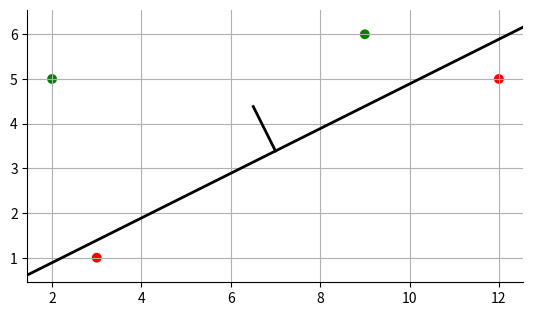
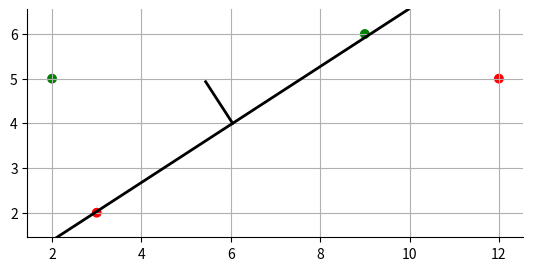

Generate these figures, in order, with matplotlib:
import numpy as np
import matplotlib.pyplot as plt

import time

from matplotlib import colors

######################################################################
# Plotting

def tidy_plot(xmin, xmax, ymin, ymax, center = False, title = None,
                 xlabel = None, ylabel = None):
    '''
    Set up axes for plotting
    xmin, xmax, ymin, ymax = (float) plot extents
    Return matplotlib axes
    '''
    plt.ion()
    plt.figure(facecolor="white")
    ax = plt.subplot()
    if center:
        ax.spines['left'].set_position('zero')
        ax.spines['right'].set_color('none')
        ax.spines['bottom'].set_position('zero')
        ax.spines['top'].set_color('none')
        ax.spines['left'].set_smart_bounds(True)
        ax.spines['bottom'].set_smart_bounds(True)
        ax.xaxis.set_ticks_position('bottom')
        ax.yaxis.set_ticks_position('left')
    else:
        ax.spines["top"].set_visible(False)    
        ax.spines["right"].set_visible(False)    
        ax.get_xaxis().tick_bottom()  
        ax.get_yaxis().tick_left()
    eps = .05
    plt.xlim(xmin-eps, xmax+eps)
    plt.ylim(ymin-eps, ymax+eps)
    if title: ax.set_title(title)
    if xlabel: ax.set_xlabel(xlabel)
    if ylabel: ax.set_ylabel(ylabel)
    return ax

def plot_separator(ax, th, th_0):
    '''
    Plot separator in 2D
    ax = (matplotlib plot) plot axis
    th = (numpy array) theta
    th_0 = (float) theta_0
    '''
    xmin, xmax = ax.get_xlim()
    ymin,ymax = ax.get_ylim()
    pts = []
    eps = 1.0e-6
    # xmin boundary crossing is when xmin th[0] + y th[1] + th_0 = 0
    # that is, y = (-th_0 - xmin th[0]) / th[1]
    if abs(th[1,0]) > eps:
        pts += [np.array([x, (-th_0 - x * th[0,0]) / th[1,0]]) \
                                                        for x in (xmin, xmax)]
    if abs(th[0,0]) > 1.0e-6:
        pts += [np.array([(-th_0 - y * th[1,0]) / th[0,0], y]) \
                                                         for y in (ymin, ymax)]
    in_pts = []
    for p in pts:
        if (xmin-eps) <= p[0] <= (xmax+eps) and \
           (ymin-eps) <= p[1] <= (ymax+eps):
            duplicate = False
            for p1 in in_pts:
                if np.max(np.abs(p - p1)) < 1.0e-6:
                    duplicate = True
            if not duplicate:
                in_pts.append(p)
    if in_pts and len(in_pts) >= 2:
        # Plot separator
        vpts = np.vstack(in_pts)
        ax.plot(vpts[:,0], vpts[:,1], 'k-', lw=2)
        # Plot normal
        vmid = 0.5*(in_pts[0] + in_pts[1])
        scale = np.sum(th*th)**0.5
        diff = in_pts[0] - in_pts[1]
        dist = max(xmax-xmin, ymax-ymin)        
        vnrm = vmid + (dist/10)*(th.T[0]/scale)
        vpts = np.vstack([vmid, vnrm])
        ax.plot(vpts[:,0], vpts[:,1], 'k-', lw=2)
        # Try to keep limits from moving around
        ax.set_xlim((xmin, xmax))
        ax.set_ylim((ymin, ymax))
    else:
        print('Separator not in plot range')

def plot_data(data, labels, ax = None, clear = False,
                  xmin = None, xmax = None, ymin = None, ymax = None):
    '''
    Make scatter plot of data.
    data = (numpy array)
    ax = (matplotlib plot)
    clear = (bool) clear current plot first
    xmin, xmax, ymin, ymax = (float) plot extents
    returns matplotlib plot on ax 
    '''
    if ax is None:
        if xmin == None: xmin = np.min(data[0, :]) - 0.5
        if xmax == None: xmax = np.max(data[0, :]) + 0.5
        if ymin == None: ymin = np.min(data[1, :]) - 0.5
        if ymax == None: ymax = np.max(data[1, :]) + 0.5
        ax = tidy_plot(xmin, xmax, ymin, ymax)

        x_range = xmax - xmin; y_range = ymax - ymin
        if .1 < x_range / y_range < 10:
            ax.set_aspect('equal')
        xlim, ylim = ax.get_xlim(), ax.get_ylim()
    elif clear:
        xlim, ylim = ax.get_xlim(), ax.get_ylim()
        ax.clear()
    else:
        xlim, ylim = ax.get_xlim(), ax.get_ylim()
    colors = np.choose(labels > 0, cv(['r', 'g']))[0]
    ax.scatter(data[0,:], data[1,:], c = colors,
                    marker = 'o', s=50, edgecolors = 'none')
    # Seems to occasionally mess up the limits
    ax.set_xlim(xlim); ax.set_ylim(ylim)
    ax.grid(True, which='both')
    #ax.axhline(y=0, color='k')
    #ax.axvline(x=0, color='k')
    return ax

def plot_nonlin_sep(predictor, ax = None, xmin = None , xmax = None,
                        ymin = None, ymax = None, res = 30):
    '''
    Must either specify limits or existing ax
    Shows matplotlib plot on ax
    '''
    if ax is None:
        ax = tidy_plot(xmin, xmax, ymin, ymax)
    else:
        if xmin == None:
            xmin, xmax = ax.get_xlim()
            ymin, ymax = ax.get_ylim()
        else:
            ax.set_xlim((xmin, xmax))
            ax.set_ylim((ymin, ymax))

    cmap = colors.ListedColormap(['black', 'white'])
    bounds=[-2,0,2]
    norm = colors.BoundaryNorm(bounds, cmap.N)            
            
    ima = np.array([[predictor(x1i, x2i) \
                         for x1i in np.linspace(xmin, xmax, res)] \
                         for x2i in np.linspace(ymin, ymax, res)])
    im = ax.imshow(np.flipud(ima), interpolation = 'none',
                       extent = [xmin, xmax, ymin, ymax],
                       cmap = cmap, norm = norm)

######################################################################
#   Utilities

def cv(value_list):
    '''
    Takes a list of numbers and returns a column vector:  n x 1
    '''
    return np.transpose(rv(value_list))

def rv(value_list):
    '''
    Takes a list of numbers and returns a row vector: 1 x n
    '''
    return np.array([value_list])

def y(x, th, th0):
    '''
    x is dimension d by 1
    th is dimension d by 1
    th0 is a scalar
    return a 1 by 1 matrix
    '''
    return np.dot(np.transpose(th), x) + th0

def positive(x, th, th0):
    '''
    x is dimension d by 1
    th is dimension d by 1
    th0 is dimension 1 by 1
    return 1 by 1 matrix of +1, 0, -1
    '''
    return np.sign(y(x, th, th0))

def score(data, labels, th, th0):
    '''
    data is dimension d by n
    labels is dimension 1 by n
    ths is dimension d by 1
    th0s is dimension 1 by 1
    return 1 by 1 matrix of integer indicating number of data points correct for
    each separator.
    '''
    return np.sum(positive(data, th, th0) == labels)

######################################################################
#   Data Sets

def super_simple_separable_through_origin():
    '''
    Return d = 2 by n = 4 data matrix and 1 x n = 4 label matrix
    '''
    X = np.array([[2, 3, 9, 12],
                  [5, 1, 6, 5]])
    y = np.array([[1, -1, 1, -1]])
    return X, y

def super_simple_separable():
    '''
    Return d = 2 by n = 4 data matrix and 1 x n = 4 label matrix
    '''
    X = np.array([[2, 3, 9, 12],
                  [5, 2, 6, 5]])
    y = np.array([[1, -1, 1, -1]])
    return X, y

def xor():
    '''
    Return d = 2 by n = 4 data matrix and 1 x n = 4 label matrix
    '''
    X = np.array([[1, 2, 1, 2],
                  [1, 2, 2, 1]])
    y = np.array([[1, 1, -1, -1]])
    return X, y

def xor_more():
    '''
    Return d = 2 by n = 4 data matrix and 1 x n = 4 label matrix
    '''
    X = np.array([[1, 2, 1, 2, 2, 4, 1, 3],
                  [1, 2, 2, 1, 3, 1, 3, 3]])
    y = np.array([[1, 1, -1, -1, 1, 1, -1, -1]])
    return X, y

# Test data for problem 2.1
data1, labels1, data2, labels2 = (np.array([[-2.97797707,  2.84547604,  3.60537239, -1.72914799, -2.51139524,
         3.10363716,  2.13434789,  1.61328413,  2.10491257, -3.87099125,
         3.69972003, -0.23572183, -4.19729119, -3.51229538, -1.75975746,
        -4.93242615,  2.16880073, -4.34923279, -0.76154262,  3.04879591,
        -4.70503877,  0.25768309,  2.87336016,  3.11875861, -1.58542576,
        -1.00326657,  3.62331703, -4.97864369, -3.31037331, -1.16371314],
       [ 0.99951218, -3.69531043, -4.65329654,  2.01907382,  0.31689211,
         2.4843758 , -3.47935105, -4.31857472, -0.11863976,  0.34441625,
         0.77851176,  1.6403079 , -0.57558913, -3.62293005, -2.9638734 ,
        -2.80071438,  2.82523704,  2.07860509,  0.23992709,  4.790368  ,
        -2.33037832,  2.28365246, -1.27955206, -0.16325247,  2.75740801,
         4.48727808,  1.6663558 ,  2.34395397,  1.45874837, -4.80999977,],]), 
 np.array([[-1., -1., -1., -1., -1., -1.,  1.,  1.,  1., -1., -1., -1., -1.,
        -1.,  1., -1.,  1., -1., -1., -1.,  1.,  1.,  1.,  1.,  1., -1.,
        -1., -1., -1., -1.]]), np.array([[ 0.6894022 , -4.34035772,  3.8811067 ,  4.29658177,  1.79692041,
         0.44275816, -3.12150658,  1.18263462, -1.25872232,  4.33582168,
         1.48141202,  1.71791177,  4.31573568,  1.69988085, -2.67875489,
        -2.44165649, -2.75008176, -4.19299345, -3.15999758,  2.24949368,
         4.98930636, -3.56829885, -2.79278501, -2.21547048,  2.4705776 ,
         4.80481986,  2.77995092,  1.95142828,  4.48454942, -4.22151738],
       [-2.89934727,  1.65478851,  2.99375325,  1.38341854, -4.66701003,
        -2.14807131, -4.14811829,  3.75270334,  4.54721208,  2.28412663,
        -4.74733482,  2.55610647,  3.91806508, -2.3478982 ,  4.31366925,
        -0.92428271, -0.84831235, -3.02079092,  4.85660032, -1.86705397,
        -3.20974025, -4.88505017,  3.01645974,  0.03879148, -0.31871427,
         2.79448951, -2.16504256, -3.91635569,  3.81750006,  4.40719702]]),
 np.array([[-1., -1.,  1.,  1., -1., -1., -1.,  1.,  1.,  1., -1.,  1.,  1.,
        -1.,  1.,  1.,  1., -1., -1., -1.,  1., -1.,  1., -1.,  1., -1.,
        -1.,  1.,  1.,  1.]]))

# Test data for problem 2.2
big_data, big_data_labels = (np.array([[-2.04297103, -1.85361169, -2.65467827, -1.23013149, -0.31934782,
         1.33112127,  2.3297942 ,  1.47705445, -1.9733787 , -2.35476882,
        -4.97193554,  3.49851995,  4.00302943,  0.83369183,  0.41371989,
         4.37614714,  1.03536965,  1.2354608 , -0.7933465 , -3.85456759,
         3.22134658, -3.39787483, -1.31182253, -2.61363628, -1.14618119,
        -0.2174626 ,  1.32549116,  2.54520221,  0.31565661,  2.24648287,
        -3.33355258, -0.98689271, -0.24876636, -3.16008017,  1.22353111,
         4.77766994, -1.81670773, -3.58939471, -2.16268851,  2.88028351,
        -3.42297827, -2.74992813, -0.40293356, -3.45377267,  0.62400624,
        -0.35794507, -4.1648704 , -1.08734116,  0.22367444,  1.09067619,
         1.28738004,  2.07442478,  4.61951855,  4.47029706,  2.86510481,
         4.12532285,  0.48170777,  0.60089857,  4.50287515,  2.95549453,
         4.22791451, -1.28022286,  2.53126681,  2.41887277, -4.9921717 ,
         4.15022718,  0.49670572,  2.0268248 , -4.63475897, -4.20528418,
         1.77013481, -3.45389325,  1.0238472 , -1.2735185 ,  4.75384686,
         1.32622048, -0.13092625,  1.23457116, -1.69515197,  2.82027615,
        -1.01140935,  3.36451016,  4.43762708, -4.2679604 ,  4.76734154,
        -4.14496071, -4.38737405, -1.13214501, -2.89008477,  3.22986894,
         1.84103699, -3.91906092, -2.8867831 ,  2.31059245, -3.62773189,
        -4.58459406, -4.06343392, -3.10927054,  1.09152472,  2.99896855],
       [-2.1071566 , -3.06450052, -3.43898434,  0.71320285,  1.51214693,
         4.14295175,  4.73681233, -2.80366981,  1.56182223,  0.07061724,
        -0.92053415, -3.61953464,  0.39577344, -3.03202474, -4.90408303,
        -0.10239158, -1.35546287,  1.31372748, -1.97924525, -3.72545813,
         1.84834303, -0.13679709,  1.36748822, -2.92886952, -2.48367819,
        -0.0894489 , -2.99090327,  0.35494698,  0.94797491,  4.20393035,
        -3.14009852, -4.86292242,  3.2964068 , -0.9911453 ,  4.39465   ,
         3.64956975, -0.72225648, -0.15864119, -2.0340774 , -4.00758749,
         0.8627915 ,  3.73237594, -0.70011824,  1.07566463, -4.05063547,
        -3.98137177,  4.82410619,  2.5905222 ,  0.34188269, -1.44737803,
         3.27583966,  2.06616486, -4.43584161,  0.27795053,  4.37207651,
        -4.48564119,  0.7183541 ,  1.59374552, -0.13951634,  0.67825519,
        -4.02423434,  4.15893861, -1.52110278,  2.1320374 ,  3.31118893,
        -4.04072252,  2.41403912, -1.04635499,  3.39575642,  2.2189097 ,
         4.78827245,  1.19808069,  3.10299723,  0.18927394,  0.14437543,
        -4.17561642,  0.6060279 ,  0.22693751, -3.39593567,  1.14579319,
         3.65449494, -1.27240159,  0.73111639,  3.48806017,  2.48538719,
        -1.83892096,  1.42819622, -1.37538641,  3.4022984 ,  0.82757044,
        -3.81792516,  2.77707152, -1.49241173,  2.71063994, -3.33495679,
        -4.00845675,  0.719904  , -2.3257032 ,  1.65515972, -1.90859948]]), np.array([[-1., -1., -1.,  1.,  1., -1.,  1., -1.,  1., -1., -1., -1.,  1.,
         1., -1.,  1., -1., -1., -1.,  1., -1., -1.,  1., -1.,  1., -1.,
        -1.,  1.,  1., -1., -1., -1.,  1., -1.,  1.,  1.,  1., -1., -1.,
         1., -1.,  1., -1.,  1., -1.,  1.,  1.,  1.,  1., -1.,  1.,  1.,
        -1.,  1.,  1., -1., -1.,  1.,  1.,  1., -1.,  1.,  1., -1., -1.,
         1.,  1.,  1.,  1., -1.,  1., -1.,  1., -1., -1., -1.,  1.,  1.,
        -1.,  1.,  1.,  1.,  1., -1., -1.,  1., -1., -1., -1.,  1., -1.,
        -1., -1.,  1., -1., -1., -1., -1.,  1.,  1.]]))

def gen_big_data():
    '''
    Return method that generates a dataset of input size n of X, y drawn from big_data
    '''
    nd = big_data.shape[1]
    current = [0]
    def f(n):
        cur = current[0]
        vals = big_data[:,cur:cur+n], big_data_labels[:,cur:cur+n]
        current[0] += n
        if current[0] >= nd: current[0] = 0
        return vals
    return f

def gen_lin_separable(num_points=20, th=np.array([[3],[4]]), th_0=np.array([[0]]), dim=2):
    ''' 
    Generate linearly separable dataset X, y given theta and theta0
    Return X, y where
    X is a numpy array where each column represents a dim-dimensional data point
    y is a column vector of 1s and -1s
    '''
    X = np.random.uniform(low=-5, high=5, size=(dim, num_points))
    y = np.sign(np.dot(np.transpose(th), X) + th_0)
    return X, y

def big_higher_dim_separable():
    X, y = gen_lin_separable(num_points=50, dim=6, th=np.array([[3],[4],[2],[1],[0],[3]]))
    return X, y

def gen_flipped_lin_separable(num_points=20, pflip=0.25, th=np.array([[3],[4]]), th_0=np.array([[0]]), dim=2):
    '''
    Generate difficult (usually not linearly separable) data sets by
    "flipping" labels with some probability.
    Returns a method which takes num_points and flips labels with pflip
    '''
    def flip_generator(num_points=20):
        X, y = gen_lin_separable(num_points, th, th_0, dim)
        flip = np.random.uniform(low=0, high=1, size=(num_points,))
        for i in range(num_points):
            if flip[i] < pflip: y[0,i] = -y[0,i]
        return X, y
    return flip_generator

######################################################################
#   tests

def test_linear_classifier(dataFun, learner, learner_params = {},
                             draw = False, refresh = True, pause = False):
    '''
    Prints score of your classifier on given dataset
    dataFun method that returns a dataset
    learner your classifier method
    learner_params parameters for the learner
    '''
    data, labels = dataFun()
    d, n = data.shape
    if draw:
        ax = plot_data(data, labels)
        def hook(params):
            (th, th0) = params
            if refresh: plot_data(data, labels, ax, clear = True)
            plot_separator(ax, th, th0)
            #print('th', th.T, 'th0', th0)
            plt.pause(0.05)
            if pause: input('go?')
    else:
        hook = None
    th, th0 = learner(data, labels, hook = hook, params = learner_params)
    print("Final score", float(score(data, labels, th, th0)) / n)
    print("Params", np.transpose(th), th0)

expected_perceptron = [(np.array([[-9.0], [18.0]]), np.array([[2.0]])),(np.array([[0.0], [-3.0]]), np.array([[0.0]]))]
expected_averaged = [(np.array([[-9.0525], [17.5825]]), np.array([[1.9425]])),(np.array([[1.47], [-1.7275]]), np.array([[0.985]]))]
datasets = [super_simple_separable_through_origin,xor]

def incorrect(expected,result):
    print("Test Failed.")
    print("Your code output ",result)
    print("Expected ",expected)
    print("\n")

def correct():
    print("Passed! \n")


def test_perceptron(perceptron):
    '''
    Checks perceptron theta and theta0 values for 100 iterations
    '''
    for index in range(len(datasets)):
        data, labels = datasets[index]()
        th,th0 = perceptron(data, labels, {"T": 100})
        expected_th,expected_th0 = expected_perceptron[index]
        print("-----------Test Perceptron "+str(index)+"-----------")
        if((th==expected_th).all() and (th0==expected_th0).all()):
            correct()
        else:
            incorrect("th: "+str(expected_th.tolist())+", th0: "+str(expected_th0.tolist()), "th: "+str(th.tolist())+", th0: "+str(th0.tolist()))
    
def test_averaged_perceptron(averaged_perceptron):
    '''
    Checks average perceptron theta and theta0 values for 100 iterations
    '''
    for index in range(2):
        data, labels = datasets[index]()
        th,th0 = averaged_perceptron(data, labels, {"T": 100})
        expected_th,expected_th0 = expected_averaged[index]
        print("-----------Test Averaged Perceptron "+str(index)+"-----------")
        if((th==expected_th).all() and (th0==expected_th0).all()):
            correct()
        else:
            incorrect("th: "+str(expected_th.tolist())+", th0: "+str(expected_th0.tolist()), "th: "+str(th.tolist())+", th0: "+str(th0.tolist()))
        
def test_eval_classifier(eval_classifier,perceptron):
    '''
    Checks your classifier's performance on data1
    '''
    expected = [0.5333333333333333,0.6333333333333333]
    dataset_train = [(data1,labels1),(data2,labels2)]
    for index in range(len(dataset_train)):
        data_train,labels_train = dataset_train[index]
        #print(data_train,labels_train)
        result = eval_classifier(perceptron, data_train, labels_train,data2,labels2)
        print("-----------Test Eval Classifier "+str(index)+"-----------")
        if(result==expected[index]):
            correct()
        else:
            incorrect(expected[index],result)

def test_eval_learning_alg(eval_learning_alg,perceptron):
    '''
    Checks your learning algorithm's performance on big_data
    eval_learning_alg method for evaluating learning algorithm
    perceptron your perceptron learning algorithm method
    '''
    expected = 0.5599999999999999
    result = eval_learning_alg(perceptron, gen_big_data(), 10, 10, 5)
    print("-----------Test Eval Learning Algo-----------")
    if result == expected:
        correct()
    else:
        incorrect(expected,result)
        
def test_xval_learning_alg(xval_learning_alg,perceptron):
    '''
    Checks your learning algorithm's performance on big_data using cross validation
    xval_learning_alg method for evaluating learning algorithm using cross validation
    perceptron your perceptron learning algorithm method
    '''
    expected = 0.61
    result=xval_learning_alg(perceptron, big_data, big_data_labels, 5)
    print("-----------Test Cross-eval Learning Algo-----------")
    if result == expected:
        correct()
    else:
        incorrect(expected,result)
    
######################################################################
# Your code is written below

def perceptron(data, labels, params={}, hook=None):
    T = params.get('T', 100)
    d, n = data.shape
    th = np.zeros((d, 1))
    th0 = 0

    for t in range(T):
        for i in range(n):
            x = data[:, i:i+1]
            y = labels[0,i]
            # print(x, y)
            # print("th: ", th.T)
            # print("my if: ", y * (th.T @ x + th0))
            if y * (th.T @ x + th0) <= 0:
                th = th + y * x
                th0 = th0 + y
                # print("th: ", th.T, "th0: ", th0)
                if hook:
                    hook((th,th0))
            # print()
    return th, th0

#Visualization of perceptron, comment in the next three lines to see your perceptron code in action:
for datafn in (super_simple_separable_through_origin,super_simple_separable):
   data, labels = datafn()
   test_linear_classifier(datafn,perceptron,draw=True)


#Test Cases:
#test_perceptron(perceptron)


def averaged_perceptron(data, labels, params={}, hook=None):
    # if T not in params, default to 100
    T = params.get('T', 100)
    # Your implementation here
    pass

# Visualization of Averaged Perceptron:
'''
for datafn in (super_simple_separable, xor, xor_more, big_higher_dim_separable):
   data, labels = datafn()
   test_linear_classifier(datafn,averaged_perceptron,draw=True)
'''

#Test Cases:
#test_averaged_perceptron(averaged_perceptron)

def eval_classifier(learner, data_train, labels_train, data_test, labels_test):
    pass

#Test cases:
#test_eval_classifier(eval_classifier,perceptron)
